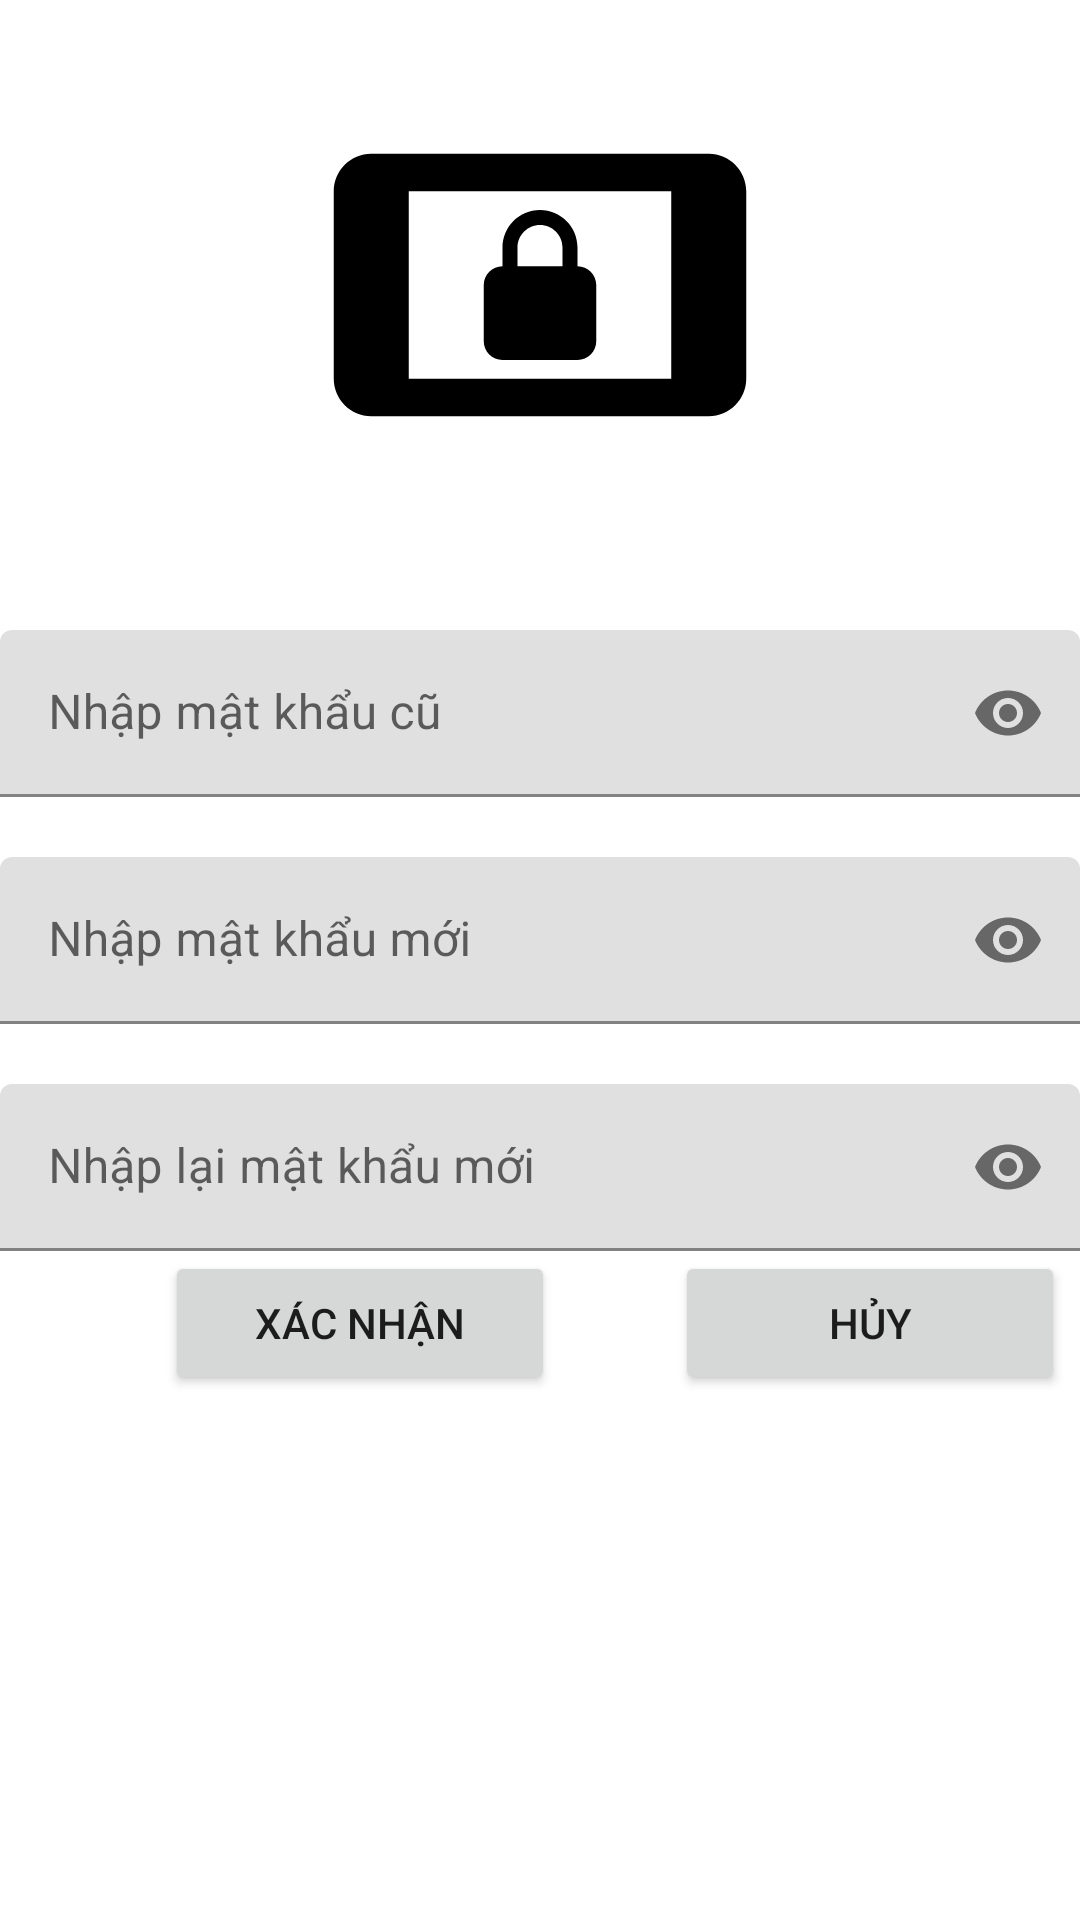

Write the Android layout XML for this screen, with the resource values it uses.
<!-- AndroidManifest.xml: application theme Theme.Du_an_1 -->
<!-- res/layout/fragment_doi_mat_khau.xml -->
<?xml version="1.0" encoding="utf-8"?>
<LinearLayout xmlns:android="http://schemas.android.com/apk/res/android"
    xmlns:tools="http://schemas.android.com/tools"
    android:layout_width="match_parent"
    android:layout_height="match_parent"
    xmlns:app="http://schemas.android.com/apk/res-auto"
    android:orientation="vertical"
    tools:context=".fragment.DoiMatKhauFragment">

    
    <ImageView
        android:layout_width="match_parent"
        android:layout_height="150dp"
        android:src="@drawable/ic_baseline_screen_lock_landscape_24"
        android:layout_marginTop="20dp"/>
    <com.google.android.material.textfield.TextInputLayout
        android:layout_width="match_parent"
        android:layout_height="wrap_content"
        app:passwordToggleEnabled="true">
        <EditText
            android:id="@+id/mkcu"
            android:layout_marginTop="40dp"
            android:layout_width="match_parent"
            android:layout_height="wrap_content"
            android:inputType="textPassword"
            android:hint="Nhập mật khẩu cũ"/>
    </com.google.android.material.textfield.TextInputLayout>
    <com.google.android.material.textfield.TextInputLayout
        android:layout_width="match_parent"
        android:layout_height="wrap_content"
        app:passwordToggleEnabled="true">
        <EditText
            android:id="@+id/mkmoi"
            android:layout_marginTop="20dp"
            android:layout_width="match_parent"
            android:layout_height="wrap_content"
            android:inputType="textPassword"
            android:hint="Nhập mật khẩu mới"/>
    </com.google.android.material.textfield.TextInputLayout>
    <com.google.android.material.textfield.TextInputLayout
        android:layout_width="match_parent"
        android:layout_height="wrap_content"
        app:passwordToggleEnabled="true">
        <EditText
            android:id="@+id/mkxacnhan"
            android:layout_marginTop="20dp"
            android:layout_width="match_parent"
            android:layout_height="wrap_content"
            android:inputType="textPassword"
            android:hint="Nhập lại mật khẩu mới"/>
    </com.google.android.material.textfield.TextInputLayout>
    <LinearLayout
        android:layout_width="match_parent"
        android:layout_height="wrap_content"
        android:orientation="horizontal">
        <Button
            android:id="@+id/xacnhan"
            android:layout_width="130dp"
            android:layout_height="wrap_content"
            android:layout_marginLeft="55dp"
            android:text="Xác nhận"/>
        <Button
            android:layout_width="130dp"
            android:layout_height="wrap_content"
            android:id="@+id/huy"
            android:layout_marginLeft="40dp"
            android:text="Hủy"/>
    </LinearLayout>

</LinearLayout>
<!-- resources referenced by this layout -->
<resources>
  <!-- drawable ic_baseline_screen_lock_landscape_24 (drawable) -->
  <vector android:height="24dp" android:tint="#000000"
      android:viewportHeight="24" android:viewportWidth="24"
      android:width="24dp" xmlns:android="http://schemas.android.com/apk/res/android">
      <path android:fillColor="@android:color/white" android:pathData="M21,5L3,5c-1.1,0 -2,0.9 -2,2v10c0,1.1 0.9,2 2,2h18c1.1,0 2,-0.9 2,-2L23,7c0,-1.1 -0.9,-2 -2,-2zM19,17L5,17L5,7h14v10zM10,16h4c0.55,0 1,-0.45 1,-1v-3c0,-0.55 -0.45,-1 -1,-1v-1c0,-1.11 -0.9,-2 -2,-2 -1.11,0 -2,0.9 -2,2v1c-0.55,0 -1,0.45 -1,1v3c0,0.55 0.45,1 1,1zM10.8,10c0,-0.66 0.54,-1.2 1.2,-1.2 0.66,0 1.2,0.54 1.2,1.2v1h-2.4v-1z"/>
  </vector>
  <style name="Theme.Du_an_1" parent="Theme.MaterialComponents.DayNight.NoActionBar">
          
          <item name="colorPrimary">@color/purple_500</item>
          <item name="colorPrimaryVariant">@color/purple_700</item>
          <item name="colorOnPrimary">@color/white</item>
          
          <item name="colorSecondary">@color/teal_200</item>
          <item name="colorSecondaryVariant">@color/teal_700</item>
          <item name="colorOnSecondary">@color/black</item>
          
          <item name="android:statusBarColor" tools:targetApi="l">?attr/colorPrimaryVariant</item>
          
      </style>
  <!-- not gathered from this repository: default colours our renderer supplied (Android Studio template values) -->
  <color name="purple_500">#FF6200EE</color>
  <color name="purple_700">#FF3700B3</color>
  <color name="teal_200">#FF03DAC5</color>
  <color name="teal_700">#FF018786</color>
  <color name="black">#FF000000</color>
  <color name="white">#FFFFFFFF</color>
</resources>
